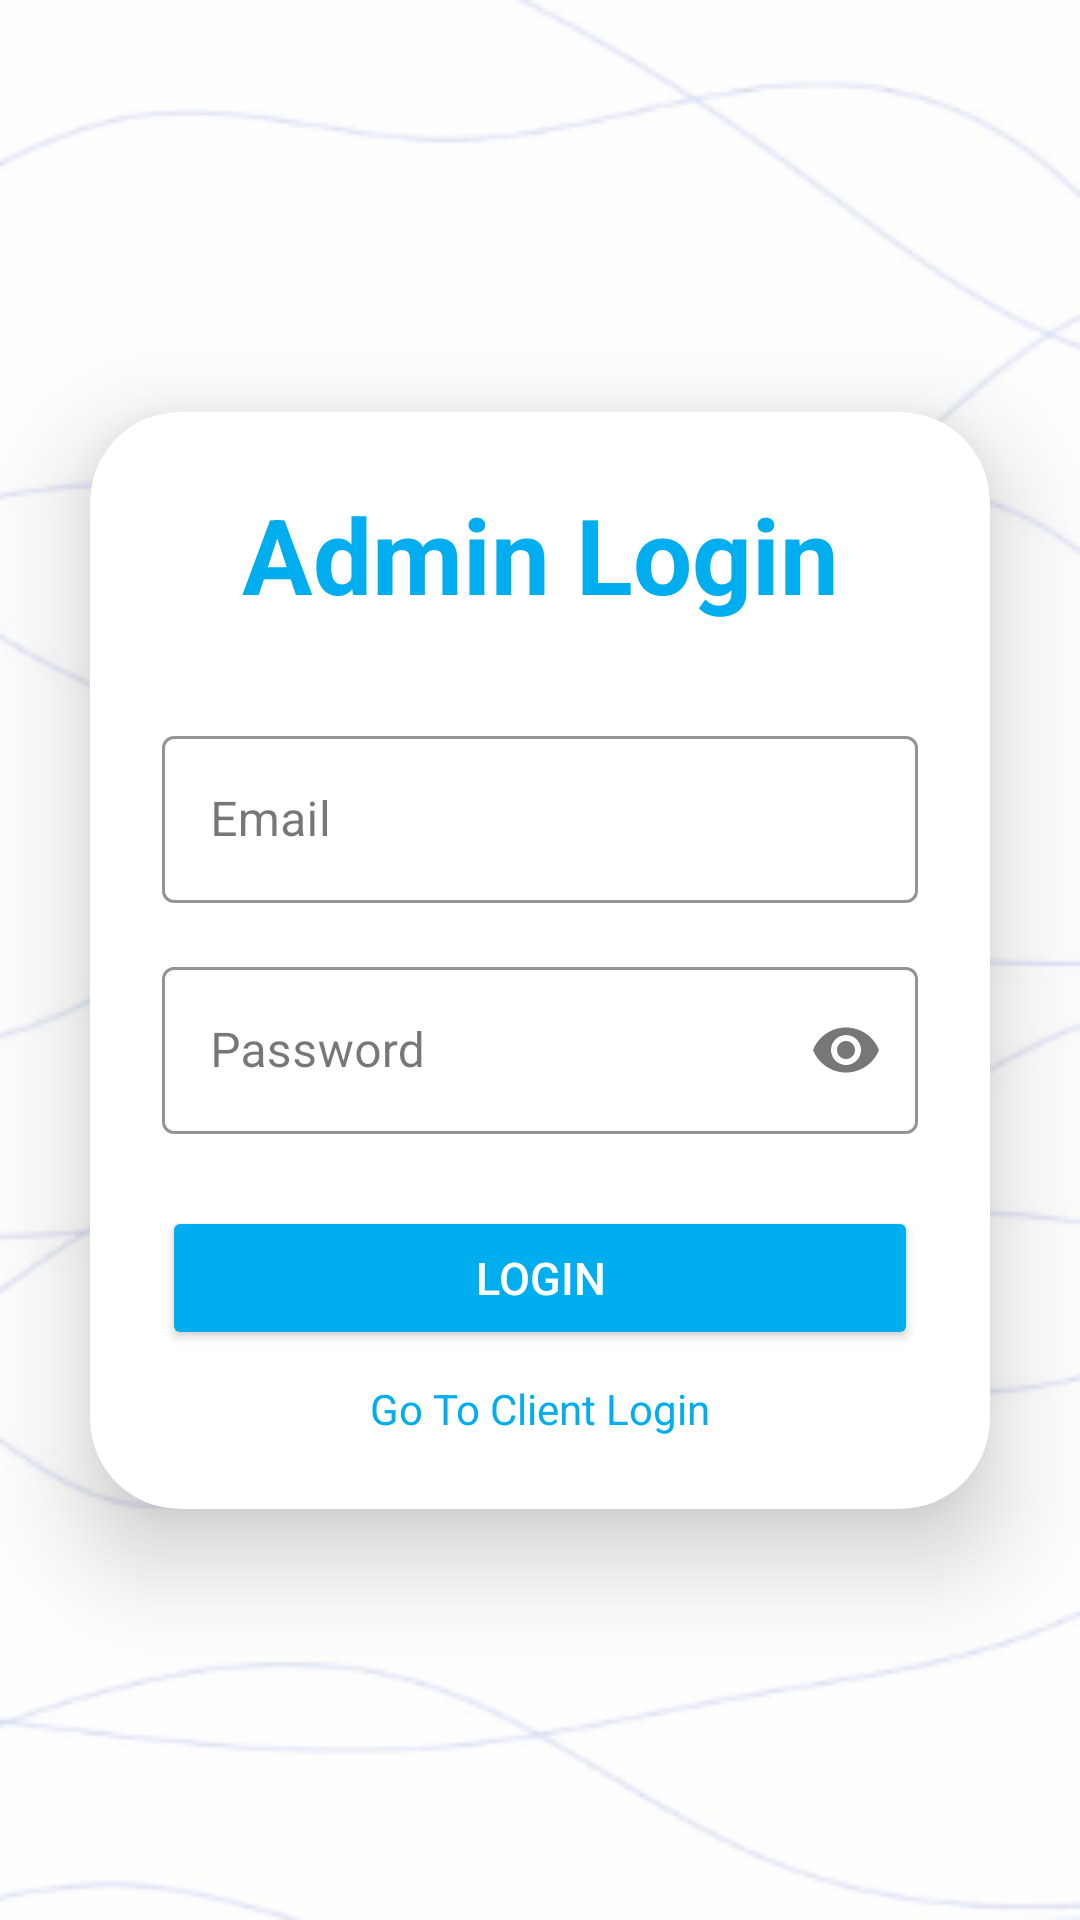

This screen was rendered from an Android layout file. Write that file and the resources it references.
<!-- AndroidManifest.xml: application theme Theme.FT -->
<!-- res/layout/activity_admin_login.xml -->
<?xml version="1.0" encoding="utf-8"?>
<androidx.constraintlayout.widget.ConstraintLayout xmlns:android="http://schemas.android.com/apk/res/android"
    xmlns:app="http://schemas.android.com/apk/res-auto"
    xmlns:tools="http://schemas.android.com/tools"
    android:id="@+id/main"
    android:layout_width="match_parent"
    android:layout_height="match_parent"
    android:background="@drawable/bkgdpic"
    tools:context=".Admin_Login">

    <androidx.cardview.widget.CardView
        android:id="@+id/cvAdminLogin"
        android:layout_width="match_parent"
        android:layout_height="wrap_content"
        android:layout_margin="30dp"
        app:cardBackgroundColor="@color/white"
        app:cardCornerRadius="30dp"
        app:cardElevation="20dp"
        app:layout_constraintBottom_toBottomOf="parent"
        app:layout_constraintEnd_toEndOf="parent"
        app:layout_constraintStart_toStartOf="parent"
        app:layout_constraintTop_toTopOf="parent" >

        <ScrollView
            android:layout_width="match_parent"
            android:layout_height="wrap_content">

            <androidx.constraintlayout.widget.ConstraintLayout
                android:layout_width="match_parent"
                android:layout_height="match_parent"
                android:padding="24dp">

                <TextView
                    android:id="@+id/tvAdminLogin"
                    android:layout_width="wrap_content"
                    android:layout_height="wrap_content"
                    android:text="Admin Login"
                    android:textColor="@color/blue"
                    android:textSize="35sp"
                    android:textStyle="bold"
                    app:layout_constraintEnd_toEndOf="parent"
                    app:layout_constraintStart_toStartOf="parent"
                    app:layout_constraintTop_toTopOf="parent" />

                <com.google.android.material.textfield.TextInputLayout
                    android:id="@+id/emailLayoutAdmin"
                    style="@style/Widget.MaterialComponents.TextInputLayout.OutlinedBox"
                    android:layout_width="match_parent"
                    android:layout_height="wrap_content"
                    android:layout_marginTop="32dp"
                    android:hint="Email"
                    app:startIconDrawable="@drawable/baseline_email_24"
                    app:boxStrokeColor="@color/blue"
                    app:hintTextColor="@color/blue"
                    app:cursorColor="@color/blue"
                    app:layout_constraintEnd_toEndOf="parent"
                    app:layout_constraintStart_toStartOf="parent"
                    app:layout_constraintTop_toBottomOf="@+id/tvAdminLogin">

                    <com.google.android.material.textfield.TextInputEditText
                        android:id="@+id/emailAdmin"
                        android:layout_width="match_parent"
                        android:layout_height="wrap_content"
                        android:inputType="textEmailAddress"/>
                </com.google.android.material.textfield.TextInputLayout>

                <com.google.android.material.textfield.TextInputLayout
                    android:id="@+id/passwordLayoutAdmin"
                    style="@style/Widget.MaterialComponents.TextInputLayout.OutlinedBox"
                    android:layout_width="match_parent"
                    android:layout_height="wrap_content"
                    android:layout_marginTop="16dp"
                    android:hint="Password"
                    app:startIconDrawable="@drawable/baseline_lock_24"
                    app:endIconMode="password_toggle"
                    app:boxStrokeColor="@color/blue"
                    app:hintTextColor="@color/blue"
                    app:cursorColor="@color/blue"
                    app:layout_constraintEnd_toEndOf="@+id/emailLayoutAdmin"
                    app:layout_constraintStart_toStartOf="@+id/emailLayoutAdmin"
                    app:layout_constraintTop_toBottomOf="@+id/emailLayoutAdmin">

                    <com.google.android.material.textfield.TextInputEditText
                        android:id="@+id/passwordAdmin"
                        android:layout_width="match_parent"
                        android:layout_height="wrap_content"
                        android:inputType="textPassword"/>
                </com.google.android.material.textfield.TextInputLayout>

                <Button
                    android:id="@+id/btnAdminLogin"
                    android:layout_width="match_parent"
                    android:layout_height="wrap_content"
                    android:layout_marginTop="24dp"
                    android:backgroundTint="@color/blue"
                    android:text="Login"
                    android:textColor="@color/white"
                    android:textSize="15sp"
                    app:layout_constraintEnd_toEndOf="@+id/passwordLayoutAdmin"
                    app:layout_constraintStart_toStartOf="@+id/passwordLayoutAdmin"
                    app:layout_constraintTop_toBottomOf="@+id/passwordLayoutAdmin" />

                <ProgressBar
                    android:id="@+id/pbAdminLogin"
                    style="?android:attr/progressBarStyle"
                    android:layout_width="wrap_content"
                    android:layout_height="wrap_content"
                    android:visibility="gone"
                    android:layout_marginTop="12dp"
                    app:layout_constraintEnd_toEndOf="parent"
                    app:layout_constraintStart_toStartOf="parent"
                    app:layout_constraintTop_toBottomOf="@+id/btnAdminLogin" />

                <TextView
                    android:id="@+id/tvClientLogin"
                    android:layout_width="wrap_content"
                    android:layout_height="wrap_content"
                    android:layout_marginTop="10dp"
                    android:text="Go To Client Login"
                    android:textColor="@color/blue"
                    app:layout_constraintEnd_toEndOf="@+id/btnAdminLogin"
                    app:layout_constraintStart_toStartOf="@+id/btnAdminLogin"
                    app:layout_constraintTop_toBottomOf="@+id/pbAdminLogin" />

            </androidx.constraintlayout.widget.ConstraintLayout>

        </ScrollView>
    </androidx.cardview.widget.CardView>

</androidx.constraintlayout.widget.ConstraintLayout>
<!-- resources referenced by this layout -->
<resources>
  <color name="blue">#00adee</color>
  <color name="white">#FFFFFFFF</color>
  <!-- drawable bkgdpic: png bitmap (drawable, 36714 bytes) -->
  <style name="Theme.FT" parent="Base.Theme.FT" />
  <style name="Base.Theme.FT" parent="Theme.Material3.DayNight.NoActionBar">
          
          
      </style>
</resources>
